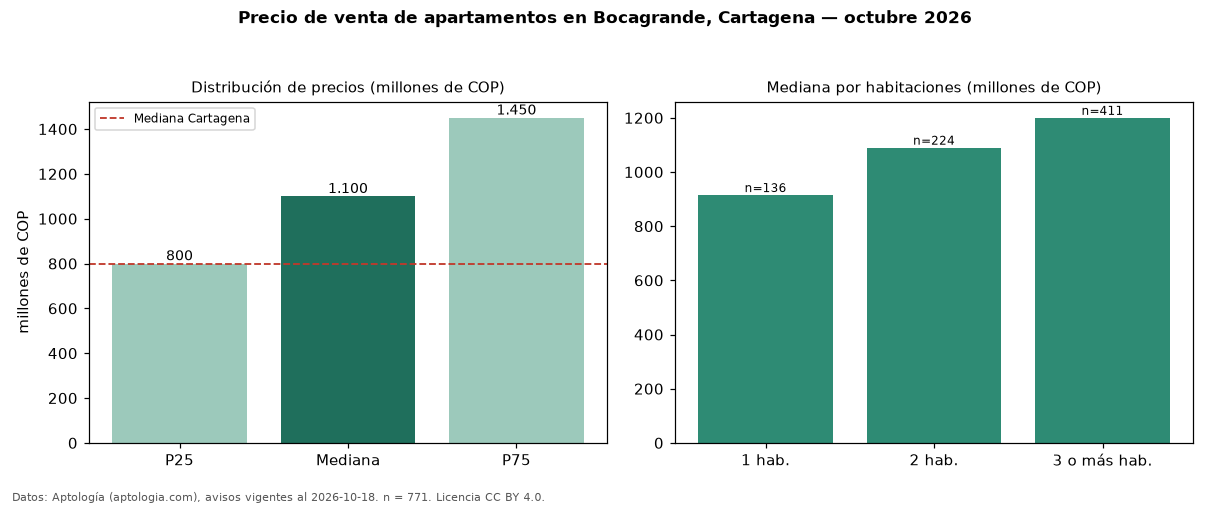

The data file committed next to this chart (first rows):
seccion, metrica, valor, moneda, n
precio, p25, 800000000, COP, 771
precio, mediana, 1100000000, COP, 771
precio, p75, 1450000000, COP, 771
precio, minimo, 350000000, COP, 771
precio, maximo, 4200000000, COP, 771
m2, mediana_precio_m2, 8799557, COP, 686
m2, area_mediana_m2, 117.0, m2, 686
admin, mediana_admin_mes, 957000, COP, 580
banos, mediana_banos, 2.0, , 
parqueadero, pct_con_parqueadero, 97.4, %, 693
estrato, estrato_mas_frecuente, 6, , 759
habitaciones, 1, 915000000, COP, 136
habitaciones, 2, 1090000000, COP, 224
habitaciones, 3+, 1200000000, COP, 411
ciudad, mediana_ciudad_referencia, 800000000, COP, 
ciudad, mediana_m2_ciudad, 7857143, COP, 
fuente, fecha_datos, 2026-10-18, , 
fuente, atribucion, https://www.aptologia.com/venta/cartagen…, , 
fuente, licencia, CC BY 4.0, , 
